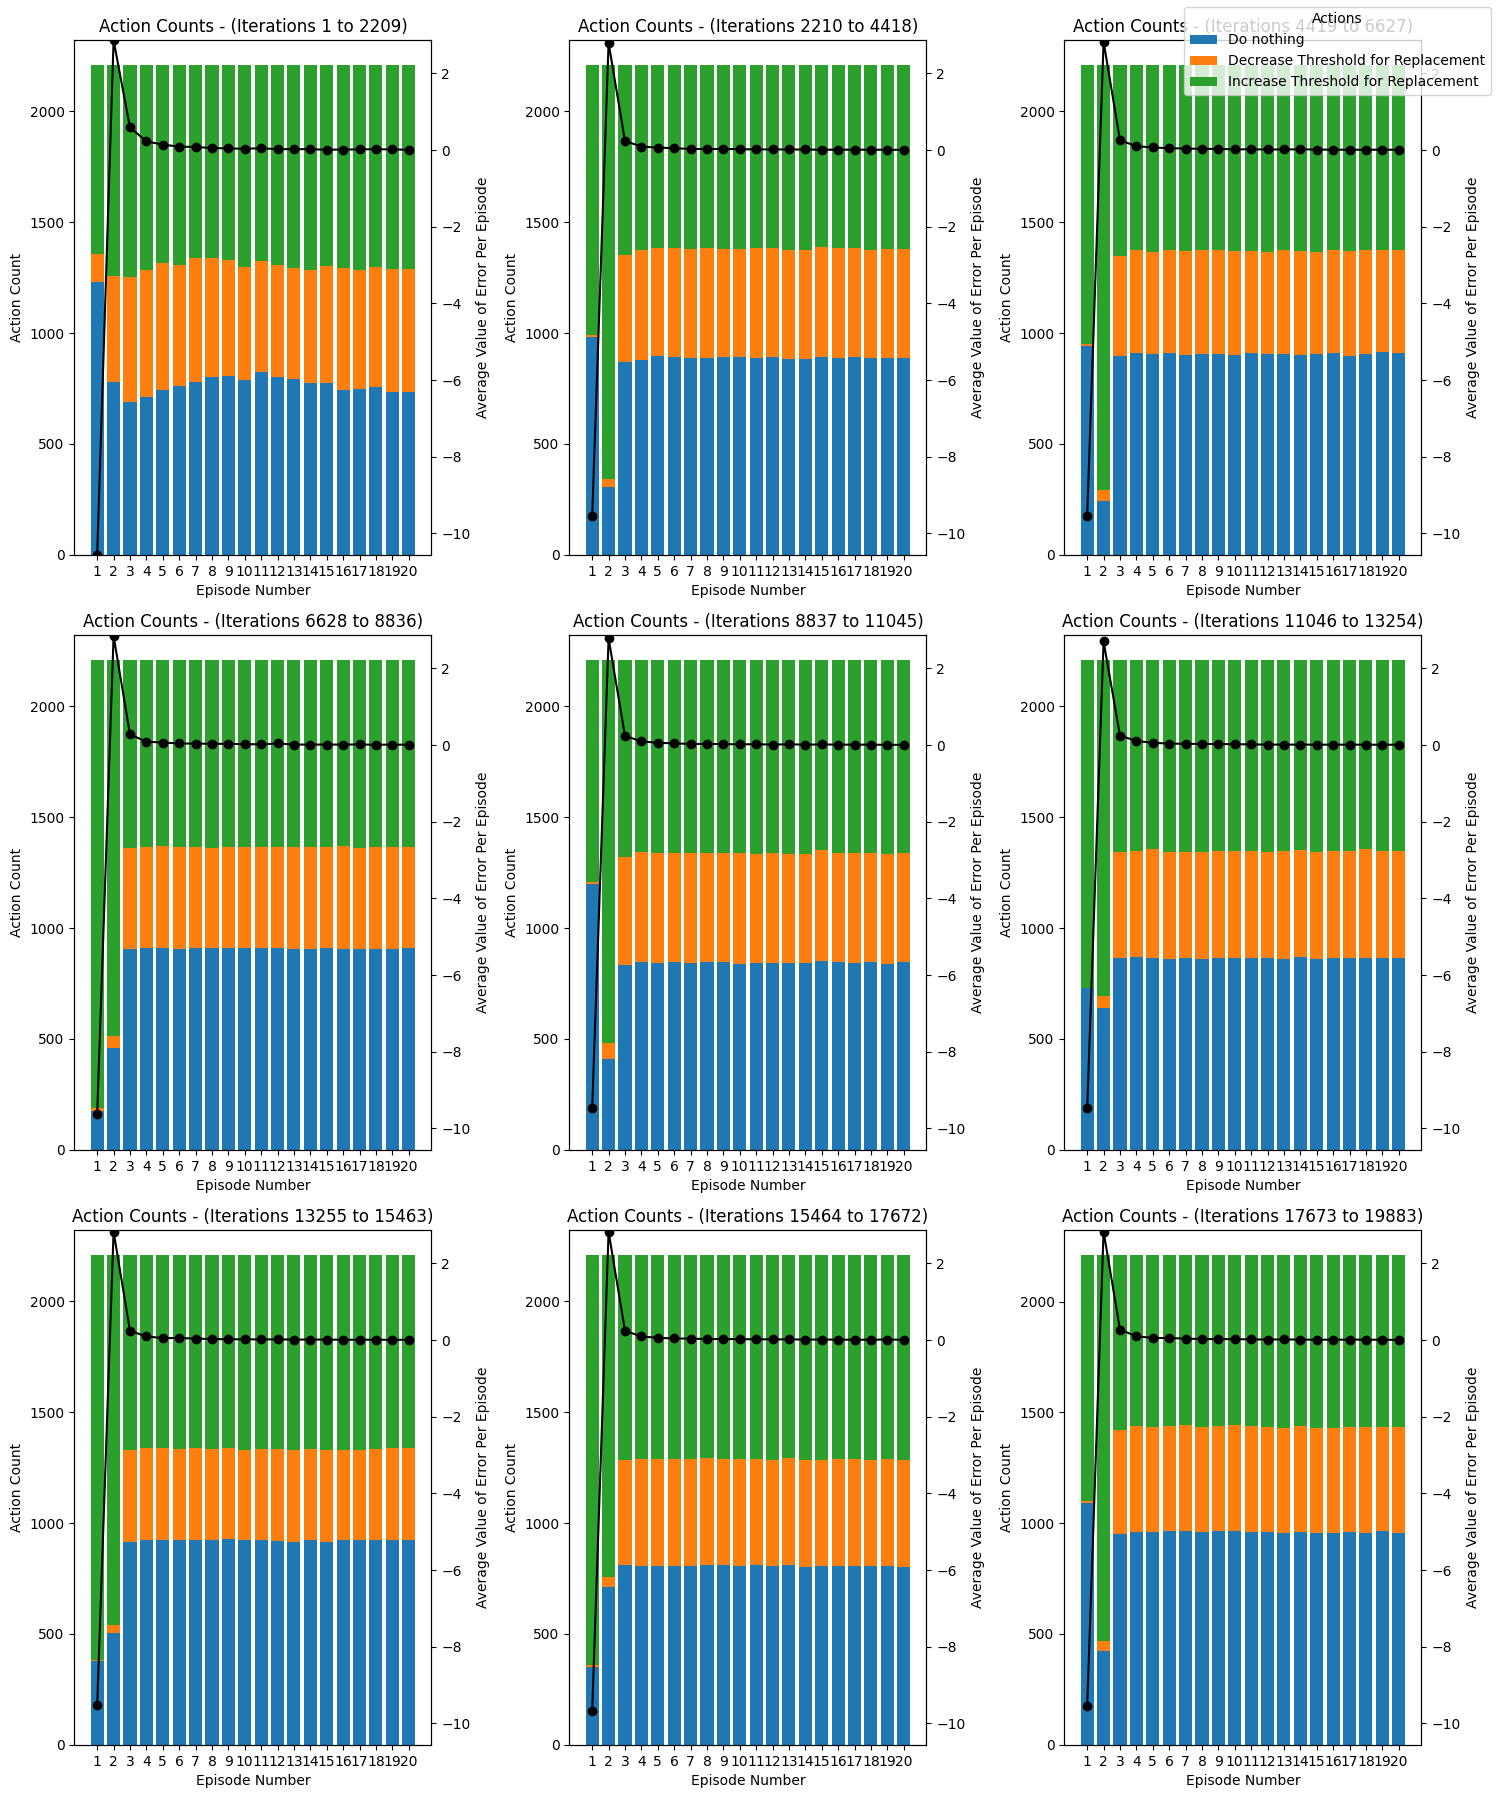

Source data for this figure (header and first rows):
1, 2, 1, 2, 1, 2, 1, 1, 0, 0, 2, 2, 2, 0, 0, 2, 0, 1, 1, 1
0, 1, 0, 1, 2, 2, 2, 1, 1, 0, 1, 1, 2, 2, 2, 0, 0, 1, 0, 0
1, 0, 1, 1, 1, 2, 1, 0, 2, 1, 0, 1, 1, 2, 2, 1, 0, 2, 1, 1
2, 0, 1, 0, 2, 0, 0, 2, 1, 1, 1, 1, 0, 0, 0, 0, 0, 1, 0, 0
1, 1, 0, 0, 0, 1, 1, 1, 0, 1, 2, 2, 1, 0, 1, 2, 2, 1, 2, 1
0, 0, 1, 2, 1, 2, 2, 1, 0, 2, 2, 1, 2, 1, 2, 0, 2, 0, 0, 0
2, 0, 2, 2, 1, 0, 1, 0, 0, 1, 1, 2, 1, 1, 2, 2, 0, 2, 2, 0
2, 1, 2, 1, 2, 0, 0, 2, 2, 2, 1, 2, 0, 1, 2, 0, 2, 0, 0, 0
1, 0, 1, 1, 1, 2, 2, 0, 0, 2, 2, 1, 2, 1, 0, 1, 0, 0, 0, 0
2, 2, 0, 1, 2, 2, 0, 1, 0, 1, 0, 2, 0, 0, 0, 1, 2, 1, 2, 1
0, 2, 1, 2, 2, 0, 0, 1, 1, 1, 0, 2, 2, 1, 0, 0, 2, 1, 1, 1
2, 0, 0, 2, 0, 1, 2, 2, 1, 2, 0, 2, 1, 0, 2, 1, 2, 2, 2, 1
0, 1, 2, 2, 1, 0, 0, 0, 2, 1, 1, 2, 2, 0, 1, 2, 0, 2, 2, 0
1, 1, 1, 0, 0, 1, 1, 1, 0, 2, 0, 2, 2, 2, 1, 2, 0, 2, 0, 2
1, 0, 1, 2, 1, 1, 2, 2, 0, 1, 1, 0, 0, 1, 0, 2, 0, 1, 2, 0
1, 1, 0, 1, 1, 1, 2, 1, 1, 2, 1, 2, 0, 1, 1, 0, 1, 0, 0, 2
0, 2, 1, 0, 0, 2, 1, 2, 2, 2, 1, 1, 2, 1, 2, 1, 0, 1, 0, 1
1, 2, 2, 0, 1, 2, 0, 0, 2, 0, 1, 1, 2, 2, 2, 0, 1, 0, 0, 0
2, 2, 1, 0, 0, 2, 1, 0, 1, 2, 0, 1, 2, 0, 1, 0, 2, 1, 0, 0
2, 0, 0, 0, 2, 1, 1, 1, 2, 1, 0, 0, 0, 2, 1, 2, 1, 2, 1, 0
2, 1, 0, 0, 1, 1, 1, 0, 1, 2, 2, 0, 0, 1, 1, 2, 0, 1, 2, 1
1, 1, 2, 1, 2, 2, 1, 2, 0, 1, 1, 2, 0, 2, 0, 2, 0, 0, 1, 1
0, 0, 2, 2, 1, 0, 1, 2, 1, 1, 2, 2, 2, 0, 1, 0, 2, 2, 1, 0
2, 2, 0, 2, 0, 1, 1, 2, 2, 0, 1, 1, 1, 2, 2, 2, 2, 0, 1, 1
2, 1, 0, 2, 2, 0, 0, 0, 0, 1, 1, 0, 0, 2, 2, 0, 1, 2, 2, 0
0, 0, 2, 1, 2, 2, 0, 0, 2, 2, 1, 0, 0, 1, 0, 1, 0, 2, 0, 0
0, 2, 0, 1, 0, 2, 0, 1, 0, 1, 2, 2, 0, 2, 1, 2, 2, 0, 1, 2
1, 2, 0, 2, 0, 1, 0, 0, 2, 2, 1, 0, 2, 2, 0, 0, 0, 1, 0, 1
2, 0, 0, 0, 1, 0, 2, 2, 2, 1, 1, 0, 2, 2, 0, 2, 0, 1, 2, 2
0, 1, 1, 2, 2, 1, 2, 2, 2, 0, 1, 1, 1, 1, 2, 1, 0, 2, 1, 1
0, 1, 0, 1, 1, 1, 2, 2, 0, 0, 2, 0, 0, 0, 0, 2, 2, 2, 1, 2
2, 2, 0, 2, 0, 1, 0, 0, 2, 0, 2, 1, 2, 2, 0, 1, 0, 2, 2, 2
0, 2, 0, 2, 1, 1, 2, 2, 0, 0, 1, 1, 1, 2, 0, 1, 0, 1, 1, 0
0, 1, 2, 2, 2, 2, 0, 1, 2, 2, 1, 2, 0, 2, 2, 2, 0, 1, 1, 0
2, 2, 0, 1, 2, 1, 1, 1, 2, 0, 2, 2, 1, 1, 2, 1, 2, 0, 0, 0
2, 0, 2, 0, 2, 2, 0, 2, 2, 1, 2, 1, 1, 2, 1, 2, 2, 0, 0, 2
0, 1, 2, 2, 2, 0, 2, 2, 2, 1, 0, 2, 1, 2, 0, 1, 0, 2, 1, 1
0, 0, 2, 0, 1, 1, 2, 1, 1, 0, 2, 2, 2, 2, 2, 1, 0, 0, 1, 2
1, 0, 1, 2, 2, 0, 1, 2, 1, 2, 0, 0, 0, 1, 2, 0, 0, 0, 2, 1
1, 0, 0, 0, 2, 0, 0, 1, 1, 0, 2, 0, 2, 0, 2, 0, 0, 1, 0, 0
1, 0, 1, 1, 1, 2, 0, 0, 0, 2, 2, 1, 0, 0, 0, 2, 2, 2, 0, 1
2, 0, 2, 0, 0, 0, 0, 2, 2, 2, 2, 2, 2, 1, 2, 0, 0, 1, 2, 2
1, 1, 1, 0, 1, 2, 1, 1, 1, 1, 0, 1, 2, 1, 2, 2, 1, 1, 0, 2
2, 2, 1, 0, 1, 0, 2, 2, 0, 1, 2, 1, 1, 1, 0, 2, 2, 2, 1, 1
2, 2, 2, 1, 2, 1, 2, 1, 1, 1, 2, 1, 2, 0, 2, 1, 2, 2, 2, 2
2, 2, 1, 2, 2, 0, 0, 0, 0, 2, 2, 2, 2, 2, 1, 2, 2, 2, 2, 2
2, 1, 1, 1, 2, 1, 2, 1, 1, 2, 2, 2, 1, 1, 2, 0, 2, 1, 0, 2
1, 1, 0, 1, 2, 2, 1, 2, 1, 2, 0, 2, 2, 2, 0, 1, 2, 1, 1, 1
2, 0, 1, 2, 0, 2, 0, 2, 1, 2, 0, 0, 2, 2, 2, 0, 0, 2, 2, 1
0, 1, 1, 0, 1, 2, 0, 1, 1, 0, 1, 1, 0, 0, 0, 0, 0, 1, 2, 0
0, 2, 0, 2, 1, 0, 1, 1, 0, 2, 2, 1, 1, 2, 2, 0, 0, 2, 0, 1
0, 1, 1, 2, 0, 1, 2, 1, 2, 1, 2, 0, 0, 2, 1, 2, 0, 2, 2, 1
1, 2, 1, 1, 1, 2, 0, 2, 0, 2, 0, 1, 1, 1, 0, 2, 0, 2, 2, 2
0, 2, 1, 0, 2, 2, 2, 1, 2, 1, 1, 2, 0, 2, 2, 1, 1, 2, 1, 1
1, 1, 0, 0, 2, 1, 1, 0, 2, 1, 1, 0, 0, 0, 2, 2, 1, 0, 0, 1
1, 0, 1, 0, 0, 0, 2, 1, 0, 2, 1, 0, 0, 2, 2, 2, 0, 2, 0, 1
0, 0, 0, 2, 1, 1, 0, 0, 1, 0, 2, 0, 2, 2, 2, 0, 0, 2, 2, 2
1, 0, 0, 0, 2, 1, 2, 0, 2, 2, 2, 2, 0, 2, 1, 1, 1, 0, 2, 2
2, 0, 1, 2, 2, 1, 2, 1, 1, 1, 1, 0, 2, 2, 2, 1, 2, 0, 2, 1
1, 2, 2, 2, 1, 2, 2, 2, 0, 0, 0, 0, 1, 1, 2, 1, 2, 0, 0, 2
2, 1, 0, 2, 2, 1, 2, 0, 0, 2, 2, 1, 2, 2, 0, 0, 1, 0, 2, 2
... 19,822 more rows
